Run: headless pygame with SDL's dummy video driver; simulated clock (each Clock.tick advances the game by its frame time, no real sleeping); random seed 0; keys injected as events and as key.get_pressed() state; no mouse input.
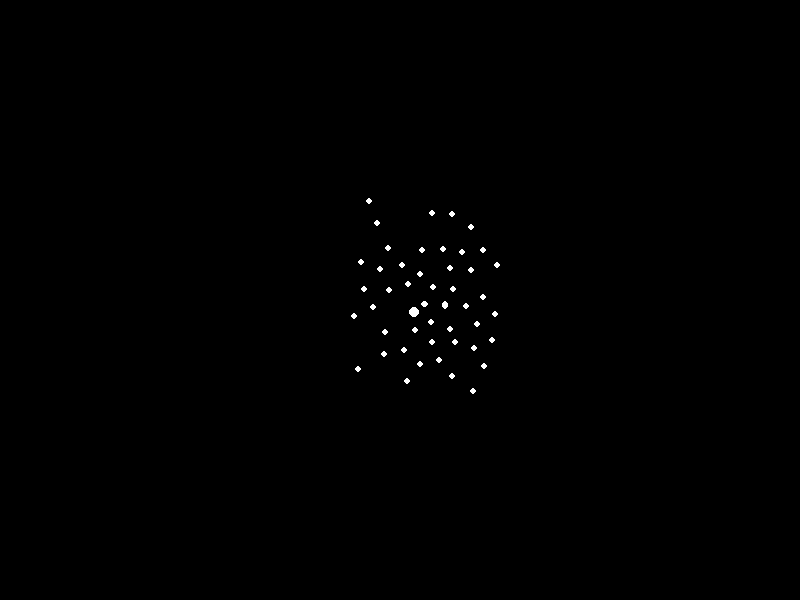
Frame 1 of 4 · flips 1–60 · no input
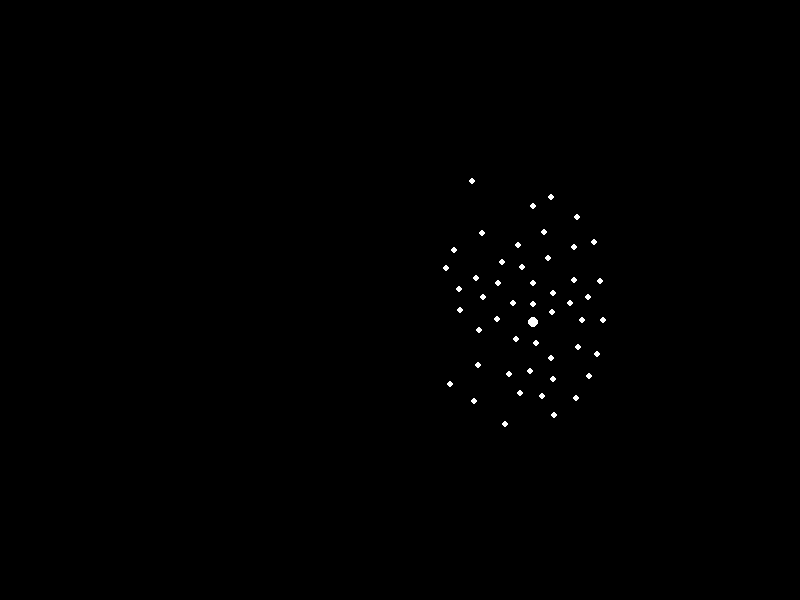
Frame 2 of 4 · flips 61–180 · tapped SPACE, RETURN · held RIGHT (→), D
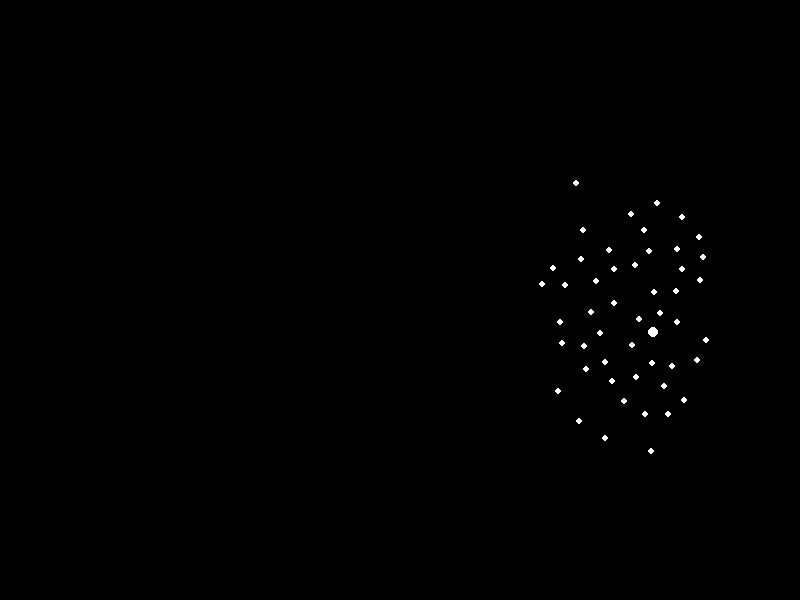
Frame 3 of 4 · flips 181–300 · held DOWN (↓), S
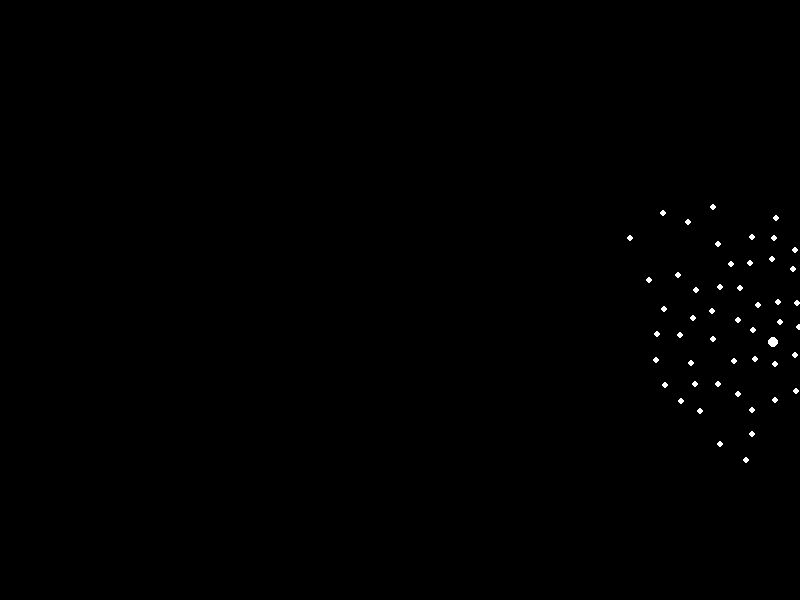
Frame 4 of 4 · flips 301–420 · held LEFT (←), A, UP (↑), W

The pygame program that drew these frames:

import pygame
import random

# Initialisation de Pygame
pygame.init()

# Paramètres de la fenêtre
width, height = 800, 600
screen = pygame.display.set_mode((width, height))
pygame.display.set_caption("Groupe de poissons")

# Couleurs
BLACK = (0, 0, 0)
WHITE = (255, 255, 255)
RED = (255, 0, 0)

# Paramètres du poisson
num_fish = 50  # Nombre total de poissons
max_speed = 1
neighborhood_radius = 100
avoid_radius = 20  # Distance à laquelle les poissons évitent les autres poissons
cohesion_weight = 0.02
alignment_weight = 0.05
separation_weight = 0.5
randomness_weight = 0.5

class Fish:
    def __init__(self):
        # Initialiser les poissons autour du centre de l'écran
        center_x, center_y = width // 2, height // 2
        self.position = pygame.Vector2(
            random.uniform(center_x - 50, center_x + 50),
            random.uniform(center_y - 50, center_y + 50)
        )
        self.velocity = pygame.Vector2(random.uniform(-1, 1), random.uniform(-1, 1)).normalize() * max_speed
        self.is_leader = False

    def update(self, fishes):
        if self.is_leader:
            self.copy_movement(fishes)
        else:
            self.flock(fishes)
        self.position += self.velocity
        self.edges()

    def edges(self):
        if self.position.x > width:
            self.position.x = width
            self.velocity.x *= -1  # Inverser la direction horizontale
        elif self.position.x < 0:
            self.position.x = 0
            self.velocity.x *= -1  # Inverser la direction horizontale
        if self.position.y > height:
            self.position.y = height
            self.velocity.y *= -1  # Inverser la direction verticale
        elif self.position.y < 0:
            self.position.y = 0
            self.velocity.y *= -1  # Inverser la direction verticale

    def flock(self, fishes):
        alignment = pygame.Vector2(0, 0)
        cohesion = pygame.Vector2(0, 0)
        separation = pygame.Vector2(0, 0)
        random_movement = pygame.Vector2(random.uniform(-1, 1), random.uniform(-1, 1))

        total = 0

        for fish in fishes:
            distance = self.position.distance_to(fish.position)
            if fish != self and distance < neighborhood_radius:
                alignment += fish.velocity
                cohesion += fish.position
                if distance < avoid_radius:
                    separation += self.position - fish.position
                total += 1

        if total > 0:
            alignment /= total
            alignment = alignment.normalize() * max_speed

            cohesion /= total
            if cohesion.length() > 0:
                cohesion = (cohesion - self.position).normalize() * max_speed * 0.5  # Réduire l'impact de la cohésion

            if separation.length() > 0:
                separation /= total
                separation = separation.normalize() * max_speed

            self.velocity += alignment * alignment_weight
            self.velocity += cohesion * cohesion_weight
            self.velocity += separation * separation_weight

        self.velocity += random_movement * randomness_weight
        self.velocity = self.velocity.normalize() * max_speed

    def copy_movement(self, fishes):
        for fish in fishes:
            if not fish.is_leader:
                fish.velocity += (self.velocity - fish.velocity) * 0.1

# Créer un groupe de poissons
fishes = [Fish() for _ in range(num_fish)]

# Choisir un leader aléatoire parmi les poissons
leader = random.choice(fishes)
leader.is_leader = True

# Boucle principale
running = True
clock = pygame.time.Clock()

while running:
    for event in pygame.event.get():
        if event.type == pygame.QUIT:
            running = False

    screen.fill(BLACK)

    for fish in fishes:
        fish.update(fishes)
        if fish.is_leader:
            # Dessiner le leader en blanc
            pygame.draw.circle(screen, WHITE, (int(fish.position.x), int(fish.position.y)), 5)
        else:
            # Dessiner les autres poissons en blanc également
            pygame.draw.circle(screen, WHITE, (int(fish.position.x), int(fish.position.y)), 3)

    pygame.display.flip()
    clock.tick(60)

pygame.quit()
